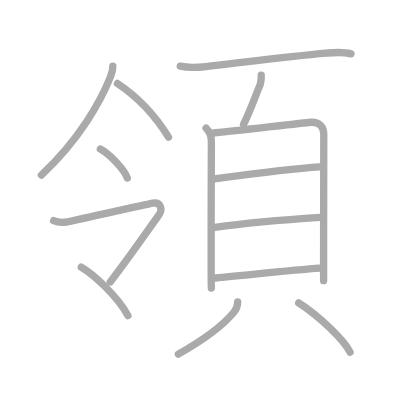
t = 0.00 s
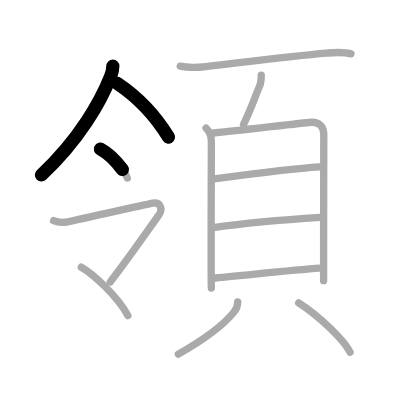
t = 2.75 s
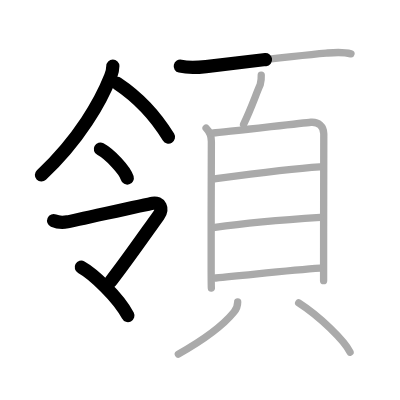
t = 5.50 s
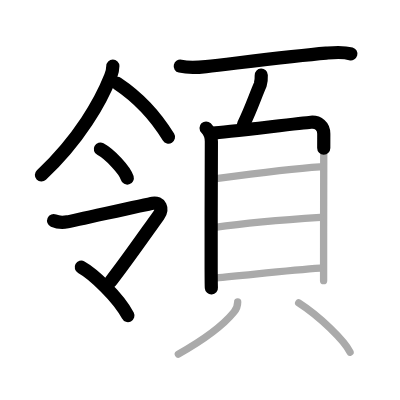
t = 8.50 s
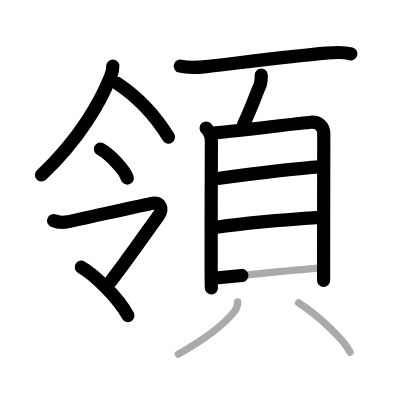
t = 11.25 s
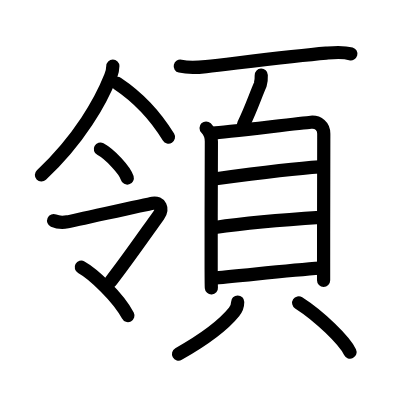
t = 14.00 s

The animated SVG that drew these frames (rendered in a browser with its animation timeline set to each time). Animation: 14 SMIL elements (animate=14); one cycle of 14.00 s.

<?xml version="1.0" standalone="no"?>
<!DOCTYPE svg PUBLIC "-//W3C//DTD SVG 1.1//EN"   "http://www.w3.org/Graphics/SVG/1.1/DTD/svg11.dtd">
<svg width="400px" height="400px"  version="1.1" xmlns="http://www.w3.org/2000/svg">
  <defs>
    <marker id="Triangle" viewBox="0 0 10 10" refX="0" refY="5" markerUnits="strokeWidth" markerWidth="3" style="stroke-opacity:0%;fill:#aaaaaa;" markerHeight="2" orient="auto">
      <path d="M 0 0 L 10 5 L 0 10 z" />
    </marker>
    
    <marker id="Arrow" viewBox="0 0 10 10" refX="5" refY="5" markerUnits="strokeWidth" markerWidth="1.8" style="stroke-opacity:0%;fill:#770000;" markerHeight="2" orient="auto">
      <path d="M 0 4 L 6 4 L 4 1 L 10 5 L 4 9 L 6 6 L 0 6 z" />
        <circle cx="5" cy="5" r="5" />
      </marker>
    
    <marker id="TriangleRed" viewBox="0 0 10 10" refX="0" refY="5" markerUnits="strokeWidth" markerWidth="3" style="stroke-opacity:0%;fill:#CC0000;" markerHeight="2" orient="auto">
      <path d="M 0 0 L 10 5 L 0 10 z" />
    </marker>
    
    <marker id="ArrowRed" viewBox="0 0 10 10" refX="5" refY="5" markerUnits="strokeWidth" markerWidth="1.8" style="stroke-opacity:0%;fill:#CC0000;" markerHeight="2" orient="auto">
      <path d="M 0 4 L 6 4 L 4 1 L 10 5 L 4 9 L 6 6 L 0 6 z" />
        <circle cx="5" cy="5" r="5" />
      </marker>
    
  </defs>
  
  <path style="fill:#ffffff; fill-opacity:100%; fill-rule:evenodd; stroke-width:0;" d="M 0 0 L 400px 0 L 400px 400px L 0 400px L 0 0" />

  <g transform="scale(3.6697247706422 3.6697247706422)">
<path style="fill:none; fill-opacity:0%; fill-rule:evenodd; stroke:#aaaaaa; stroke-opacity:100%; stroke-width: 1.5pt; stroke-linejoin:round; stroke-linecap:round;" d="M30.75 18c0 1-0.23 1.88-0.61 2.85c-2.64 6.65-8.39 17.03-18.87 26.86"></path>
<path style="fill:none; fill-opacity:0%; fill-rule:evenodd; stroke:#aaaaaa; stroke-opacity:100%; stroke-width: 1.5pt; stroke-linejoin:round; stroke-linecap:round;" d="M32 22.75c6 4 10.62 9.25 13.92 14.62"></path>
<path style="fill:none; fill-opacity:0%; fill-rule:evenodd; stroke:#aaaaaa; stroke-opacity:100%; stroke-width: 1.5pt; stroke-linejoin:round; stroke-linecap:round;" d="M27.35 40.61c2.59 1.4 6.68 5.74 7.33 7.91"></path>
<path style="fill:none; fill-opacity:0%; fill-rule:evenodd; stroke:#aaaaaa; stroke-opacity:100%; stroke-width: 1.5pt; stroke-linejoin:round; stroke-linecap:round;" d="M14.61 60.12c1.14 0.51 2.83 0.51 3.77 0.34c1.87-0.34 21.29-4.76 23.27-5.1c1.97-0.34 2.9 1.5 1.55 3.37c-3.7 5.15-8.45 12.02-13.15 18.09"></path>
<path style="fill:none; fill-opacity:0%; fill-rule:evenodd; stroke:#aaaaaa; stroke-opacity:100%; stroke-width: 1.5pt; stroke-linejoin:round; stroke-linecap:round;" d="M22.15 72.81C25.4 74.61 32.25 81 34.85 86"></path>
<path style="fill:none; fill-opacity:0%; fill-rule:evenodd; stroke:#aaaaaa; stroke-opacity:100%; stroke-width: 1.5pt; stroke-linejoin:round; stroke-linecap:round;" d="M49.12 18.03c2.01 0.47 5.15 0.32 7.01 0.11c9.52-1.09 23.68-2.87 32.75-3.66c2.32-0.2 4.49-0.44 6.76 0.2"></path>
<path style="fill:none; fill-opacity:0%; fill-rule:evenodd; stroke:#aaaaaa; stroke-opacity:100%; stroke-width: 1.5pt; stroke-linejoin:round; stroke-linecap:round;" d="M71.19 20.49c0.04 0.87-0.04 1.72-0.27 2.56c-1.3 2.95-2.42 6.45-4.55 10.83"></path>
<path style="fill:none; fill-opacity:0%; fill-rule:evenodd; stroke:#aaaaaa; stroke-opacity:100%; stroke-width: 1.5pt; stroke-linejoin:round; stroke-linecap:round;" d="M56.16 34.89c0.85 0.85 1.44 2.28 1.44 3.65c0 1.08-0.1 24.43-0.06 34.97c0.01 2.8 0.03 4.68 0.06 4.97"></path>
<path style="fill:none; fill-opacity:0%; fill-rule:evenodd; stroke:#aaaaaa; stroke-opacity:100%; stroke-width: 1.5pt; stroke-linejoin:round; stroke-linecap:round;" d="M58.16 36.25c2.74-0.17 24.04-2.73 26.53-2.93c2.08-0.17 3.54 1.06 3.54 3.15c0 2.82-0.05 20.59-0.05 35.03c0 1.72 0 3.4 0 4.99"></path>
<path style="fill:none; fill-opacity:0%; fill-rule:evenodd; stroke:#aaaaaa; stroke-opacity:100%; stroke-width: 1.5pt; stroke-linejoin:round; stroke-linecap:round;" d="M58.86 48.7c7.14-0.95 22.37-2.84 28.23-3.21"></path>
<path style="fill:none; fill-opacity:0%; fill-rule:evenodd; stroke:#aaaaaa; stroke-opacity:100%; stroke-width: 1.5pt; stroke-linejoin:round; stroke-linecap:round;" d="M58.58 61.98c9.54-1.36 21.25-2.25 28.73-2.73"></path>
<path style="fill:none; fill-opacity:0%; fill-rule:evenodd; stroke:#aaaaaa; stroke-opacity:100%; stroke-width: 1.5pt; stroke-linejoin:round; stroke-linecap:round;" d="M58.79 75.75c8.46-0.75 20.51-2.16 28.48-2.67"></path>
<path style="fill:none; fill-opacity:0%; fill-rule:evenodd; stroke:#aaaaaa; stroke-opacity:100%; stroke-width: 1.5pt; stroke-linejoin:round; stroke-linecap:round;" d="M64.77 82.29c0 0.96-0.23 1.8-1 2.74c-3.02 3.72-8.52 7.72-15.17 11.47"></path>
<path style="fill:none; fill-opacity:0%; fill-rule:evenodd; stroke:#aaaaaa; stroke-opacity:100%; stroke-width: 1.5pt; stroke-linejoin:round; stroke-linecap:round;" d="M81.39 82.54c5.7 3.64 12.44 10.24 14 13.43"></path>

<path style="fill:none; fill-opacity:0%; fill-rule:evenodd; stroke:#000000; stroke-opacity:100%; stroke-width: 2.7pt; stroke-linejoin:round; stroke-linecap:round;" d="M30.75 18c0 1-0.23 1.88-0.61 2.85c-2.64 6.65-8.39 17.03-18.87 26.86" pathLength="100" stroke-dashoffset="100" stroke-dasharray="100 105"><animate id="dashAnim1" attributeName="stroke-dashoffset" from="100" to="0" dur="1s" calcMode="linear" fill="freeze"/></path>
<path style="fill:none; fill-opacity:0%; fill-rule:evenodd; stroke:#000000; stroke-opacity:100%; stroke-width: 2.7pt; stroke-linejoin:round; stroke-linecap:round;" d="M32 22.75c6 4 10.62 9.25 13.92 14.62" pathLength="100" stroke-dashoffset="100" stroke-dasharray="100 105"><animate id="dashAnim2" attributeName="stroke-dashoffset" from="100" to="0" dur="1s" calcMode="linear" begin="dashAnim1.end" fill="freeze"/></path>
<path style="fill:none; fill-opacity:0%; fill-rule:evenodd; stroke:#000000; stroke-opacity:100%; stroke-width: 2.7pt; stroke-linejoin:round; stroke-linecap:round;" d="M27.35 40.61c2.59 1.4 6.68 5.74 7.33 7.91" pathLength="100" stroke-dashoffset="100" stroke-dasharray="100 105"><animate id="dashAnim3" attributeName="stroke-dashoffset" from="100" to="0" dur="1s" calcMode="linear" begin="dashAnim2.end" fill="freeze"/></path>
<path style="fill:none; fill-opacity:0%; fill-rule:evenodd; stroke:#000000; stroke-opacity:100%; stroke-width: 2.7pt; stroke-linejoin:round; stroke-linecap:round;" d="M14.61 60.12c1.14 0.51 2.83 0.51 3.77 0.34c1.87-0.34 21.29-4.76 23.27-5.1c1.97-0.34 2.9 1.5 1.55 3.37c-3.7 5.15-8.45 12.02-13.15 18.09" pathLength="100" stroke-dashoffset="100" stroke-dasharray="100 105"><animate id="dashAnim4" attributeName="stroke-dashoffset" from="100" to="0" dur="1s" calcMode="linear" begin="dashAnim3.end" fill="freeze"/></path>
<path style="fill:none; fill-opacity:0%; fill-rule:evenodd; stroke:#000000; stroke-opacity:100%; stroke-width: 2.7pt; stroke-linejoin:round; stroke-linecap:round;" d="M22.15 72.81C25.4 74.61 32.25 81 34.85 86" pathLength="100" stroke-dashoffset="100" stroke-dasharray="100 105"><animate id="dashAnim5" attributeName="stroke-dashoffset" from="100" to="0" dur="1s" calcMode="linear" begin="dashAnim4.end" fill="freeze"/></path>
<path style="fill:none; fill-opacity:0%; fill-rule:evenodd; stroke:#000000; stroke-opacity:100%; stroke-width: 2.7pt; stroke-linejoin:round; stroke-linecap:round;" d="M49.12 18.03c2.01 0.47 5.15 0.32 7.01 0.11c9.52-1.09 23.68-2.87 32.75-3.66c2.32-0.2 4.49-0.44 6.76 0.2" pathLength="100" stroke-dashoffset="100" stroke-dasharray="100 105"><animate id="dashAnim6" attributeName="stroke-dashoffset" from="100" to="0" dur="1s" calcMode="linear" begin="dashAnim5.end" fill="freeze"/></path>
<path style="fill:none; fill-opacity:0%; fill-rule:evenodd; stroke:#000000; stroke-opacity:100%; stroke-width: 2.7pt; stroke-linejoin:round; stroke-linecap:round;" d="M71.19 20.49c0.04 0.87-0.04 1.72-0.27 2.56c-1.3 2.95-2.42 6.45-4.55 10.83" pathLength="100" stroke-dashoffset="100" stroke-dasharray="100 105"><animate id="dashAnim7" attributeName="stroke-dashoffset" from="100" to="0" dur="1s" calcMode="linear" begin="dashAnim6.end" fill="freeze"/></path>
<path style="fill:none; fill-opacity:0%; fill-rule:evenodd; stroke:#000000; stroke-opacity:100%; stroke-width: 2.7pt; stroke-linejoin:round; stroke-linecap:round;" d="M56.16 34.89c0.85 0.85 1.44 2.28 1.44 3.65c0 1.08-0.1 24.43-0.06 34.97c0.01 2.8 0.03 4.68 0.06 4.97" pathLength="100" stroke-dashoffset="100" stroke-dasharray="100 105"><animate id="dashAnim8" attributeName="stroke-dashoffset" from="100" to="0" dur="1s" calcMode="linear" begin="dashAnim7.end" fill="freeze"/></path>
<path style="fill:none; fill-opacity:0%; fill-rule:evenodd; stroke:#000000; stroke-opacity:100%; stroke-width: 2.7pt; stroke-linejoin:round; stroke-linecap:round;" d="M58.16 36.25c2.74-0.17 24.04-2.73 26.53-2.93c2.08-0.17 3.54 1.06 3.54 3.15c0 2.82-0.05 20.59-0.05 35.03c0 1.72 0 3.4 0 4.99" pathLength="100" stroke-dashoffset="100" stroke-dasharray="100 105"><animate id="dashAnim9" attributeName="stroke-dashoffset" from="100" to="0" dur="1s" calcMode="linear" begin="dashAnim8.end" fill="freeze"/></path>
<path style="fill:none; fill-opacity:0%; fill-rule:evenodd; stroke:#000000; stroke-opacity:100%; stroke-width: 2.7pt; stroke-linejoin:round; stroke-linecap:round;" d="M58.86 48.7c7.14-0.95 22.37-2.84 28.23-3.21" pathLength="100" stroke-dashoffset="100" stroke-dasharray="100 105"><animate id="dashAnim10" attributeName="stroke-dashoffset" from="100" to="0" dur="1s" calcMode="linear" begin="dashAnim9.end" fill="freeze"/></path>
<path style="fill:none; fill-opacity:0%; fill-rule:evenodd; stroke:#000000; stroke-opacity:100%; stroke-width: 2.7pt; stroke-linejoin:round; stroke-linecap:round;" d="M58.58 61.98c9.54-1.36 21.25-2.25 28.73-2.73" pathLength="100" stroke-dashoffset="100" stroke-dasharray="100 105"><animate id="dashAnim11" attributeName="stroke-dashoffset" from="100" to="0" dur="1s" calcMode="linear" begin="dashAnim10.end" fill="freeze"/></path>
<path style="fill:none; fill-opacity:0%; fill-rule:evenodd; stroke:#000000; stroke-opacity:100%; stroke-width: 2.7pt; stroke-linejoin:round; stroke-linecap:round;" d="M58.79 75.75c8.46-0.75 20.51-2.16 28.48-2.67" pathLength="100" stroke-dashoffset="100" stroke-dasharray="100 105"><animate id="dashAnim12" attributeName="stroke-dashoffset" from="100" to="0" dur="1s" calcMode="linear" begin="dashAnim11.end" fill="freeze"/></path>
<path style="fill:none; fill-opacity:0%; fill-rule:evenodd; stroke:#000000; stroke-opacity:100%; stroke-width: 2.7pt; stroke-linejoin:round; stroke-linecap:round;" d="M64.77 82.29c0 0.96-0.23 1.8-1 2.74c-3.02 3.72-8.52 7.72-15.17 11.47" pathLength="100" stroke-dashoffset="100" stroke-dasharray="100 105"><animate id="dashAnim13" attributeName="stroke-dashoffset" from="100" to="0" dur="1s" calcMode="linear" begin="dashAnim12.end" fill="freeze"/></path>
<path style="fill:none; fill-opacity:0%; fill-rule:evenodd; stroke:#000000; stroke-opacity:100%; stroke-width: 2.7pt; stroke-linejoin:round; stroke-linecap:round;" d="M81.39 82.54c5.7 3.64 12.44 10.24 14 13.43" pathLength="100" stroke-dashoffset="100" stroke-dasharray="100 105"><animate id="dashAnim14" attributeName="stroke-dashoffset" from="100" to="0" dur="1s" calcMode="linear" begin="dashAnim13.end" fill="freeze"/></path>

</g>

</svg>  
          
